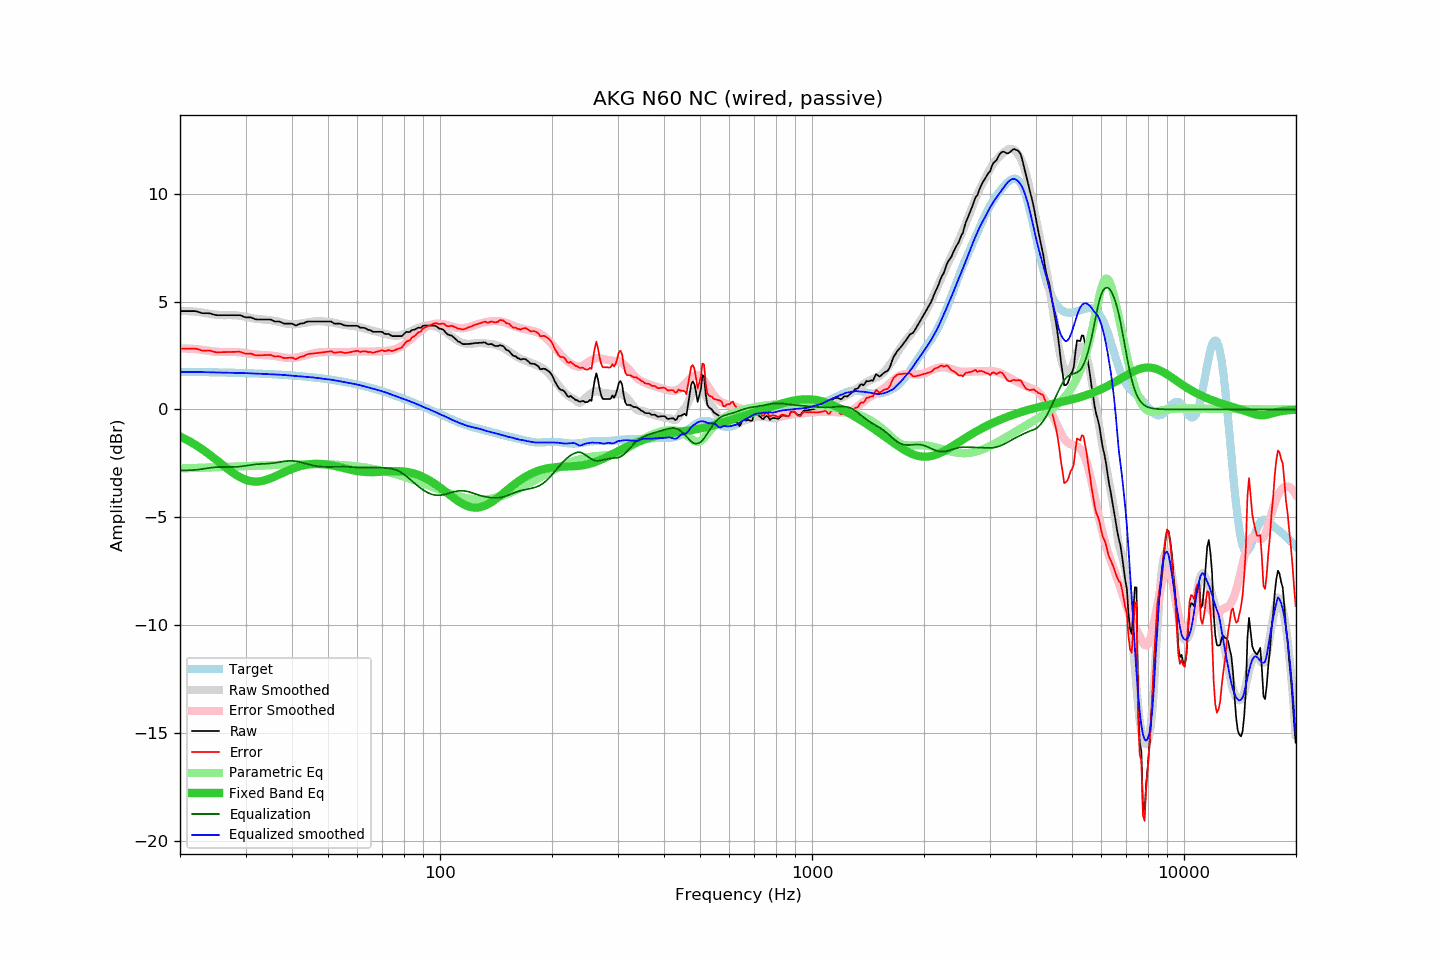

The file beside this chart, header and first rows:
frequency, raw, error, smoothed, error_smoothed, equalization, parametric_eq, equalized_raw, equalized_smoothed, target
20.00, 4.56, 2.81, 4.56, 2.82, -2.82, -1.25, 1.74, 1.74, 1.75
20.20, 4.56, 2.81, 4.56, 2.82, -2.82, -1.29, 1.73, 1.74, 1.74
20.40, 4.56, 2.81, 4.56, 2.82, -2.82, -1.32, 1.73, 1.74, 1.74
20.61, 4.56, 2.82, 4.56, 2.82, -2.82, -1.36, 1.74, 1.74, 1.74
20.81, 4.56, 2.82, 4.56, 2.82, -2.82, -1.40, 1.74, 1.74, 1.74
21.02, 4.56, 2.82, 4.56, 2.82, -2.82, -1.44, 1.74, 1.74, 1.74
21.23, 4.56, 2.82, 4.55, 2.82, -2.82, -1.48, 1.74, 1.74, 1.74
21.44, 4.56, 2.82, 4.55, 2.81, -2.81, -1.52, 1.75, 1.74, 1.74
21.66, 4.56, 2.82, 4.54, 2.81, -2.81, -1.57, 1.75, 1.74, 1.74
21.87, 4.56, 2.82, 4.54, 2.80, -2.80, -1.61, 1.76, 1.73, 1.74
22.09, 4.55, 2.81, 4.53, 2.80, -2.80, -1.66, 1.75, 1.73, 1.74
22.31, 4.53, 2.79, 4.52, 2.79, -2.79, -1.71, 1.74, 1.73, 1.74
22.54, 4.51, 2.77, 4.51, 2.78, -2.78, -1.75, 1.73, 1.73, 1.73
22.76, 4.48, 2.75, 4.50, 2.77, -2.77, -1.80, 1.71, 1.73, 1.73
22.99, 4.46, 2.73, 4.49, 2.76, -2.76, -1.86, 1.70, 1.73, 1.73
23.22, 4.46, 2.73, 4.47, 2.75, -2.75, -1.91, 1.71, 1.73, 1.73
23.45, 4.46, 2.73, 4.46, 2.74, -2.74, -1.96, 1.72, 1.73, 1.73
23.69, 4.46, 2.73, 4.45, 2.72, -2.72, -2.02, 1.73, 1.72, 1.73
23.92, 4.46, 2.73, 4.43, 2.71, -2.71, -2.07, 1.75, 1.72, 1.73
24.16, 4.45, 2.72, 4.42, 2.70, -2.70, -2.13, 1.75, 1.72, 1.73
24.40, 4.42, 2.69, 4.41, 2.69, -2.69, -2.19, 1.72, 1.72, 1.72
24.65, 4.40, 2.68, 4.40, 2.69, -2.69, -2.24, 1.71, 1.72, 1.72
24.89, 4.38, 2.66, 4.39, 2.68, -2.68, -2.30, 1.70, 1.72, 1.72
25.14, 4.37, 2.65, 4.39, 2.67, -2.67, -2.36, 1.70, 1.72, 1.72
25.39, 4.37, 2.65, 4.38, 2.67, -2.67, -2.42, 1.70, 1.72, 1.72
25.65, 4.37, 2.65, 4.38, 2.66, -2.66, -2.48, 1.70, 1.71, 1.72
25.91, 4.37, 2.65, 4.37, 2.66, -2.66, -2.54, 1.71, 1.71, 1.71
26.16, 4.37, 2.66, 4.37, 2.66, -2.66, -2.60, 1.71, 1.71, 1.71
26.43, 4.37, 2.66, 4.37, 2.66, -2.66, -2.66, 1.71, 1.70, 1.71
26.69, 4.37, 2.66, 4.37, 2.66, -2.66, -2.72, 1.71, 1.71, 1.71
26.96, 4.37, 2.66, 4.37, 2.66, -2.66, -2.77, 1.70, 1.71, 1.71
27.23, 4.37, 2.66, 4.37, 2.67, -2.67, -2.83, 1.70, 1.71, 1.71
27.50, 4.37, 2.66, 4.37, 2.67, -2.67, -2.89, 1.70, 1.70, 1.70
27.77, 4.37, 2.67, 4.37, 2.67, -2.67, -2.94, 1.70, 1.70, 1.70
28.05, 4.37, 2.67, 4.36, 2.66, -2.66, -2.99, 1.70, 1.70, 1.70
28.33, 4.37, 2.67, 4.36, 2.66, -2.66, -3.04, 1.71, 1.70, 1.70
28.62, 4.37, 2.67, 4.35, 2.66, -2.66, -3.08, 1.71, 1.70, 1.70
28.90, 4.37, 2.67, 4.34, 2.65, -2.65, -3.13, 1.72, 1.70, 1.69
29.19, 4.35, 2.66, 4.33, 2.64, -2.64, -3.17, 1.71, 1.69, 1.69
29.48, 4.32, 2.63, 4.32, 2.63, -2.63, -3.20, 1.69, 1.69, 1.69
29.78, 4.29, 2.60, 4.31, 2.62, -2.62, -3.23, 1.67, 1.69, 1.69
30.08, 4.27, 2.58, 4.29, 2.61, -2.61, -3.26, 1.66, 1.68, 1.68
30.38, 4.27, 2.59, 4.27, 2.59, -2.59, -3.29, 1.67, 1.68, 1.68
30.68, 4.27, 2.59, 4.26, 2.58, -2.58, -3.31, 1.69, 1.68, 1.68
30.99, 4.27, 2.59, 4.24, 2.57, -2.57, -3.32, 1.70, 1.67, 1.68
31.30, 4.24, 2.56, 4.23, 2.56, -2.56, -3.33, 1.68, 1.67, 1.67
31.61, 4.21, 2.54, 4.21, 2.55, -2.55, -3.34, 1.66, 1.66, 1.67
31.93, 4.18, 2.51, 4.20, 2.54, -2.54, -3.34, 1.64, 1.66, 1.67
32.24, 4.17, 2.50, 4.20, 2.54, -2.54, -3.34, 1.63, 1.66, 1.67
32.57, 4.17, 2.51, 4.19, 2.53, -2.53, -3.34, 1.64, 1.66, 1.66
32.89, 4.17, 2.51, 4.18, 2.53, -2.53, -3.33, 1.64, 1.65, 1.66
33.22, 4.17, 2.51, 4.18, 2.52, -2.52, -3.31, 1.64, 1.65, 1.66
33.55, 4.17, 2.52, 4.17, 2.52, -2.52, -3.30, 1.65, 1.65, 1.65
33.89, 4.17, 2.52, 4.16, 2.52, -2.52, -3.28, 1.65, 1.64, 1.65
34.23, 4.17, 2.52, 4.15, 2.51, -2.51, -3.25, 1.66, 1.64, 1.65
34.57, 4.17, 2.53, 4.15, 2.51, -2.51, -3.23, 1.66, 1.64, 1.64
34.92, 4.17, 2.53, 4.14, 2.50, -2.50, -3.20, 1.67, 1.64, 1.64
35.27, 4.15, 2.51, 4.13, 2.49, -2.49, -3.17, 1.65, 1.63, 1.63
35.62, 4.11, 2.48, 4.11, 2.49, -2.49, -3.14, 1.62, 1.63, 1.63
35.97, 4.08, 2.45, 4.10, 2.48, -2.48, -3.11, 1.60, 1.62, 1.63
... 635 more rows
